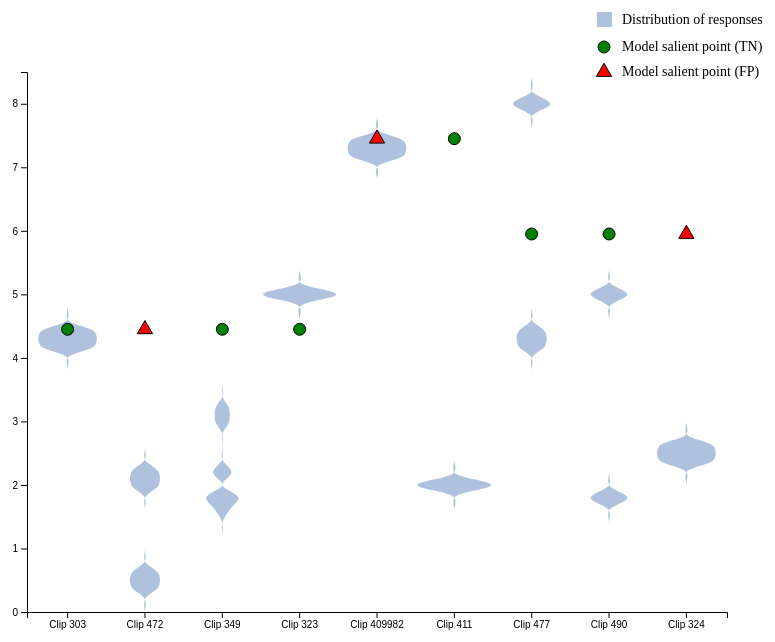
D3 v4 page, settled after 360 driven frames (6 s of simulated time); the page loaded 1 data file(s).


// ── violin_plots.js
// Set the dimensions and margins of the graph
var margin = {top: 100, right: 50, bottom: 60, left: 150},
    width = 900 - margin.left - margin.right,
    height = 700 - margin.top - margin.bottom;

// Append the svg object to the body of the page
var svg = d3.select("#my_dataviz")
  .append("svg")
    .attr("width", width + margin.left + margin.right)
    .attr("height", height + margin.top + margin.bottom)
  .append("g")
    .attr("transform",
          "translate(" + margin.left + "," + margin.top + ")");

// Create a dictionary to store the real interval per clip
var clipIntervals = {};

// Read the data
d3.csv("real_experiment_results.csv", function(error, data) {
  if (error) {
      console.error("Error loading data: ", error);
      return;
  }
  console.log("All data rows (unfiltered):", data);

  // 1) Parse numeric values and store Model_Salient_Interval
  data.forEach(function(d) {
    d.Selected_Timestamp = +d.Selected_Timestamp;
    d.Confidence_Level = +d.Confidence_Level;

    if (d.Model_Salient_Interval) {
      var parts = d.Model_Salient_Interval.replace(" sec", "").split("-");
      var lower = +parts[0];
      var upper = +parts[1];
      clipIntervals[d.Clip_ID] = [lower, upper];
    }
  });

  // 2) Filter to keep ONLY the participant-TP rows
//   //    (Clip actually depressed + Confidence > 5 => participant calls it depressed)
//   data = data.filter(function(d) {
//     // "TP" or "FN" means the clip is actually depressed
//     var isActuallyDepressed = (d.Clip_Type === "TP" || d.Clip_Type === "FN");
//     var participantSaysDepressed = (d.Confidence_Level > 5);
//     return (isActuallyDepressed && participantSaysDepressed);
//   });

  // TN means: Clip is actually NOT depressed AND participant says NOT depressed
// "Clip is not depressed" => Clip_Type in ["TN", "FP"]
// "Participant says not depressed" => Confidence_Level <= 5
// data = data.filter(function(d) {
//     var isActuallyNotDepressed = (d.Clip_Type === "TN" || d.Clip_Type === "FP");
//     var participantSaysNotDepressed = (d.Confidence_Level <= 5);
//     return (isActuallyNotDepressed && participantSaysNotDepressed);
//   });

// FP means: Clip is actually NOT depressed BUT participant says depressed
// "Clip is not depressed" => Clip_Type in ["TN", "FP"]
// "Participant says depressed" => Confidence_Level > 5
data = data.filter(function(d) {
    var isActuallyNotDepressed = (d.Clip_Type === "TN" || d.Clip_Type === "FP");
    var participantSaysDepressed = (d.Confidence_Level > 5);
    return (isActuallyNotDepressed && participantSaysDepressed);
  });

// FN means: Clip is actually depressed BUT participant says NOT depressed
// "Clip is depressed" => Clip_Type in ["TP", "FN"]
// "Participant says not depressed" => Confidence_Level <= 5
// data = data.filter(function(d) {
//     var isActuallyDepressed = (d.Clip_Type === "TP" || d.Clip_Type === "FN");
//     var participantSaysNotDepressed = (d.Confidence_Level <= 5);
//     return (isActuallyDepressed && participantSaysNotDepressed);
//   });


  console.log("Data rows AFTER filtering for participant-TP:", data);

  // If there's no data after filtering, you'll get an empty plot
  // so you might want to handle that case:
  if (data.length === 0) {
    svg.append("text")
      .attr("x", width/2)
      .attr("y", height/2)
      .attr("text-anchor", "middle")
      .text("No clips match participant-TP criteria.");
    return;
  }

  // 3) Group count (optional)
  var groupCount = d3.nest()
    .key(d => d.Clip_ID)
    .rollup(v => v.length)
    .entries(data);
  console.log("Rows per clip (TP only):", groupCount);

  // 4) Extract the unique clip IDs (TP only)
  var allClips = Array.from(new Set(data.map(d => d.Clip_ID)));

  // 5) Y scale: 0 to 8.5 (adjust if your timestamps differ)
  var y = d3.scaleLinear()
    .domain([0, 8.5])
    .range([height, 0]);
  svg.append("g").call(d3.axisLeft(y));

  // 6) X scale: each clip is a band
  var x = d3.scaleBand()
    .range([0, width])
    .domain(allClips)
    .padding(0.05);
  svg.append("g")
    .attr("transform", "translate(0," + height + ")")
    .call(d3.axisBottom(x));

  // 7) Define kernel density estimator
  var kde = kernelDensityEstimator(kernelEpanechnikov(0.2), y.ticks(50));

  // 8) Compute the density for each clip
  var sumstat = d3.nest()
    .key(function(d) { return d.Clip_ID; })
    .rollup(function(d) {
      var input = d.map(function(g) { return g.Selected_Timestamp; });
      var density = kde(input);
      return density;
    })
    .entries(data);

  // 9) Find the maximum density value (for violin width scaling)
  var maxNum = 0;
  sumstat.forEach(function(s) {
    var kdeValues = s.value.map(function(a) { return a[1]; });
    var biggest = d3.max(kdeValues);
    if (biggest > maxNum) {
      maxNum = biggest;
    }
  });

  // 10) X scale for the width of each violin
  var xNum = d3.scaleLinear()
    .range([0, x.bandwidth()])
    .domain([-maxNum, maxNum]);

  // 11) Create one "violin group" per clip
  var violin = svg.selectAll(".violin")
    .data(sumstat)
    .enter()
    .append("g")
      .attr("class", "violin")
      .attr("transform", function(d) {
        return "translate(" + x(d.key) + ",0)";
      });

  // 12) Append the violin path
  violin.append("path")
    .datum(function(d) { return d.value; })  // d.value is the density array
    .style("stroke", "none")
    // .style("fill", "#69b3a2")
    .style("fill", "#aec2de")

    .attr("d", d3.area()
      .x0(function(d) { return xNum(-d[1]); })
      .x1(function(d) { return xNum(d[1]); })
      .y(function(d)  { return y(d[0]); })
      .curve(d3.curveCatmullRom)
    );

//   // 13) Append the red circle for the model’s salient midpoint
//   violin.append("circle")
//     .attr("cx", xNum(0))
//     .attr("cy", function(d) {
//       // "d" here is the parent datum => {key: Clip_ID, value: [...density...] }
//       var clipId = d.key;
//       var interval = clipIntervals[clipId];
//       if (interval) {
//         var mid = (interval[0] + interval[1]) / 2;
//         return y(mid);
//       }
//       return y(0); // fallback if no interval
//     })
//     .attr("r", 5)
//     .style("fill", "red");
    // Append the shape (circle for TP, triangle for FN) indicating the model’s salient midpoint
violin.each(function(d) {
    var clipId = d.key;
    var interval = clipIntervals[clipId];

    // Determine segment classification (TP or FN)
    var clipData = data.find(cd => cd.Clip_ID === clipId);
    var isTP = (clipData.Clip_Type === "TN");
    var isFN = (clipData.Clip_Type === "FP");

    if (interval) {
        var mid = (interval[0] + interval[1]) / 2;

        if (isTP) {
            // Yellow circle for TP segments
            d3.select(this).append("circle")
                .attr("cx", xNum(0))
                .attr("cy", y(mid))
                .attr("r", 6)
                .style("fill", "green")
                .style("stroke", "black");
        } else if (isFN) {
            // Red triangle for FN segments
            d3.select(this).append("path")
                .attr("transform", "translate(" + xNum(0) + "," + y(mid) + ")")
                .attr("d", d3.symbol().type(d3.symbolTriangle).size(100))
                .style("fill", "red")
                .style("stroke", "black");
        }
    }
});


  // 14) (Optional) Add a legend
  var legend = svg.append("g")
    .attr("transform", "translate(" + (width - 130) + "," + -60 + ")");

  // Distribution legend
  legend.append("rect")
    .attr("x", 0)
    .attr("y", 0)
    .attr("width", 15)
    .attr("height", 15)
    .style("fill", "#aec2de");

  legend.append("text")
    .attr("x", 25)
    .attr("y", 12)
    .style("font-size", "14px")
    .text("Distribution of responses");



// Legend: TP midpoint (yellow circle)
legend.append("circle")
  .attr("cx", 7)
  .attr("cy", 35)
  .attr("r", 6)
  .style("fill", "green")
  .style("stroke", "black");

legend.append("text")
  .attr("x", 25)
  .attr("y", 39)
  .style("font-size", "14px")
  .text("Model salient point (TN)");

// Legend: FN midpoint (red triangle)
legend.append("path")
  .attr("transform", "translate(7, 60)")
  .attr("d", d3.symbol().type(d3.symbolTriangle).size(100))
  .style("fill", "red")
  .style("stroke", "black");

legend.append("text")
  .attr("x", 25)
  .attr("y", 64)
  .style("font-size", "14px")
  .text("Model salient point (FP)");
//   // Midpoint legend
//   legend.append("circle")
//     .attr("cx", 7)
//     .attr("cy", 35)
//     .attr("r", 5)
//     .style("fill", "red");

//   legend.append("text")
//     .attr("x", 25)
//     .attr("y", 39)
//     .style("font-size", "14px")
//     .text("True midpoint");
});

// 2 functions needed for kernel density estimate
function kernelDensityEstimator(kernel, X) {
  return function(V) {
    return X.map(function(x) {
      return [x, d3.mean(V, function(v) { return kernel(x - v); })];
    });
  };
}

function kernelEpanechnikov(k) {
  return function(v) {
    return Math.abs(v /= k) <= 1 ? 0.75 * (1 - v * v) / k : 0;
  };
}


### data: real_experiment_results.csv
Participant_ID, Clip_ID, Clip_Type, Confidence_Level, Selected_Timestamp, Salient_Position_Type, Model_Salient_Interval, Influential_Features-Eyebrows, Influential_Features-Eyes, Influential_Features-Mouth, Influential_Features-Voice
1, Clip 303, TN, 6, 4.3, Case 1, 4.4-4.5 sec, Eyebrows lifted near the center, Eyes opened wider than usual, Slight smirk, Increased Vocal Jitter and Shimmer
1, Clip 308, TP, 9, 6.4, Case 3, 5.9-6 sec, Brow lowering, , Mouth open, Monotone or flat voice
1, Clip 344, TP, 8, 5, Case 2, 7.4-7.5 sec, Outer edges of eyebrows raised, Repeated blinking, Slight smirk, Slow speech with long pauses
1, Clip 445, TN, 1, 7.5, Case 3, 5.9-6 sec, , Repeated blinking, Smiling; Mouth open, Stable Voice; Speech that is fluid and u…
1, Clip 472, FP, 6, 0.5, Case 1, 4.4-4.5 sec, Brow lowering, Repeated blinking, Lips pressed together, Speech that sounds hesitant or unsure; I…
1, Clip 352, FN, 2, 6.9, Case 2, 7.4-7.5 sec, , , Smiling, Speech with energy or enthusiasm; Laught…
2, Clip 411, TN, 1, 3.7, Case 2, 7.4-7.5 sec, , Eyes opened wider than usual, Mouth open, Stable Voice; Speech with energy or enth…
2, Clip 490, TN, 2, 5.1, Case 3, 5.9-6 sec, , , Mouth open, Slow speech with long pauses; Stable Voi…
2, Clip 483, TP, 8, 3, Case 1, 4.4-4.5 sec, Eyebrows lifted near the center, Eye squinting, Lips sucked in, 
2, Clip 353, FN, 2, 5.1, Case 2, 7.4-7.5 sec, , Eyes opened wider than usual, Mouth open, Stable Voice; Speech with energy or enth…
2, Clip 337, TP, 8, 3, Case 3, 5.9-6 sec, , Repeated blinking; Eye squinting, Lips pressed together, Speech that sounds hesitant or unsure; I…
2, Clip 478, FP, 2, 1.5, Case 1, 4.4-4.5 sec, Eyebrows lifted near the center, , Mouth open, Stable Voice; Speech with energy or enth…
3, Clip 323, TN, 2, 4.7, Case 1, 4.4-4.5 sec, Eyebrows lifted near the center, Repeated blinking; Eye squinting, Smiling; Slight smirk; Mouth open, Monotone or flat voice; Stable Voice
3, Clip 459, TP, 8, 2.1, Case 1, 4.4-4.5 sec, Brow lowering, Eye squinting, Lips pressed together; Mouth open, Monotone or flat voice; Slow speech with…
3, Clip 321, TP, 6, 4.7, Case 3, 5.9-6 sec, Eyebrows lifted near the center, Repeated blinking; Eye squinting, Slight smirk; Lips pressed together, Slow speech with long pauses; Speech tha…
3, Clip 409117, TN, 3, 1.9, Case 2, 7.4-7.5 sec, Eyebrows lifted near the center, Repeated blinking; Eye squinting, Slight smirk; Lips pressed together, Monotone or flat voice; Speech that is f…
3, Clip 379, FP, 5, 5, Case 2, 7.4-7.5 sec, Eyebrows lifted near the center, Repeated blinking, Slight smirk; Lips pressed together, Monotone or flat voice; Speech that soun…
3, Clip 405, FN, 7, 8.2, Case 3, 5.9-6 sec, Outer edges of eyebrows raised, Repeated blinking, Slight smirk, Laughter or lighthearted tone
4, Clip 401, TN, 4, 5.2, Case 2, 7.4-7.5 sec, , Repeated blinking; Eye squinting, , Monotone or flat voice
4, Clip 440, TP, 8, 1.5, Case 1, 4.4-4.5 sec, , Eye squinting, Lips pressed together, Monotone or flat voice; Slow speech with…
4, Clip 365, TP, 7, 6, Case 2, 7.4-7.5 sec, , Repeated blinking; Eye squinting, , Monotone or flat voice; Reduced Loudness
4, Clip 477, TN, 3, 3.8, Case 3, 5.9-6 sec, Eyebrows lifted near the center, Repeated blinking, Smiling, Stable Voice; Speech with energy or enth…
4, Clip 324, FP, 5, 6, Case 3, 5.9-6 sec, Brow lowering, Eyes opened wider than usual, Slight smirk, Monotone or flat voice; Stable Voice; Sp…
4, Clip 433, FN, 6, 0.7, Case 1, 4.4-4.5 sec, , Repeated blinking, Lips pressed together; Lips sucked in, Monotone or flat voice; Slow speech with…
5, Clip 303, TN, 1, 4.1, Case 1, 4.4-4.5 sec, Eyebrows lifted near the center, Repeated blinking, Smiling, Speech that is fluid and uninterrupted
5, Clip 459, TP, 8, 2.1, Case 1, 4.4-4.5 sec, Brow lowering, Eye squinting, Mouth open, Monotone or flat voice; Slow speech with…
5, Clip 427, TN, 1, 4.6, Case 2, 7.4-7.5 sec, Eyebrows lifted near the center, Repeated blinking, Smiling, Speech with energy or enthusiasm; Laught…
5, Clip 321, TP, 1, 2.8, Case 3, 5.9-6 sec, Outer edges of eyebrows raised, Repeated blinking, Smiling, Slow speech with long pauses
5, Clip 337, TP, 5, 5.7, Case 3, 5.9-6 sec, Outer edges of eyebrows raised, Eyes opened wider than usual, Lips pressed together, Monotone or flat voice; Speech that soun…
5, Clip 352, FN, 3, 6.2, Case 2, 7.4-7.5 sec, Outer edges of eyebrows raised, Repeated blinking, Smiling, Stable Voice; Speech that is fluid and u…
6, Clip 367, TP, 7, 4.5, Case 2, 7.4-7.5 sec, , Eye squinting, , Increased Vocal Jitter and Shimmer
6, Clip 349, TN, 9, 2.2, Case 1, 4.4-4.5 sec, , Repeated blinking, Lips pressed together, Monotone or flat voice; Stable Voice; Sp…
6, Clip 427, TN, 1, 4.5, Case 2, 7.4-7.5 sec, Outer edges of eyebrows raised, , Smiling; Slight smirk, Laughter or lighthearted tone
6, Clip 338, TP, 8, 4, Case 3, 5.9-6 sec, , , Smiling, Stable Voice; Speech that is fluid and u…
6, Clip 448, FN, 3, 5.7, Case 3, 5.9-6 sec, Brow lowering, , , Monotone or flat voice; Increased Vocal …
6, Clip 409982, FP, 1, 2.2, Case 2, 7.4-7.5 sec, Eyebrows lifted near the center, , Smiling; Slight smirk, Stable Voice; Speech with energy or enth…
7, Clip 440, TP, 7, 3, Case 1, 4.4-4.5 sec, Outer edges of eyebrows raised, Eyes opened wider than usual; Eye squint…, Lips pressed together, Monotone or flat voice; Slow speech with…
7, Clip 478, FP, 5, 4.7, Case 1, 4.4-4.5 sec, Outer edges of eyebrows raised, Eye squinting, Mouth open, Speech that sounds hesitant or unsure
7, Clip 365, TP, 10, 5.1, Case 2, 7.4-7.5 sec, Eyebrows lifted near the center; Outer e…, Repeated blinking, Mouth open, Slow speech with long pauses; Reduced Lo…
7, Clip 445, TN, 4, 7.1, Case 3, 5.9-6 sec, , , , Speech that is fluid and uninterrupted
7, Clip 409117, TN, 5, 0.8, Case 2, 7.4-7.5 sec, Eyebrows lifted near the center, Repeated blinking, Lips pressed together, Increased Vocal Jitter and Shimmer; Spee…
7, Clip 405, FN, 3, 5.6, Case 3, 5.9-6 sec, Outer edges of eyebrows raised, Repeated blinking, Slight smirk, Increased Vocal Jitter and Shimmer; Incr…
… [head cut at 6 KiB]